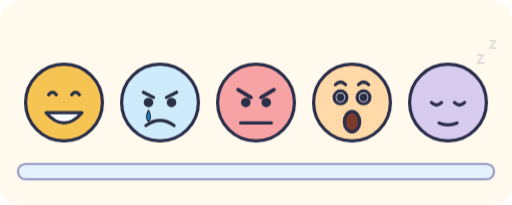
t = 0.00 s
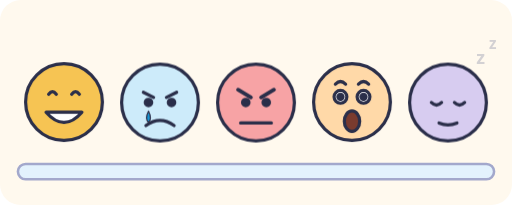
t = 0.38 s
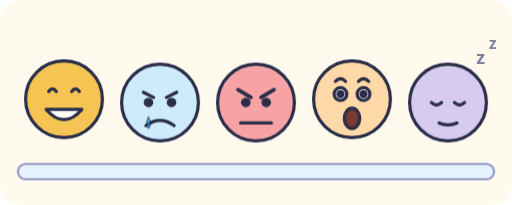
t = 1.13 s
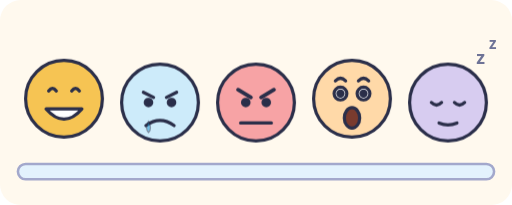
t = 1.50 s
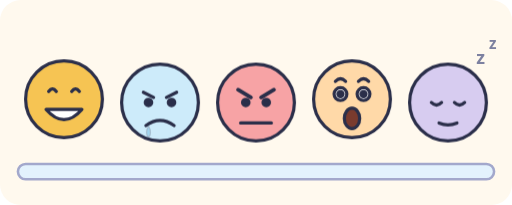
t = 1.88 s
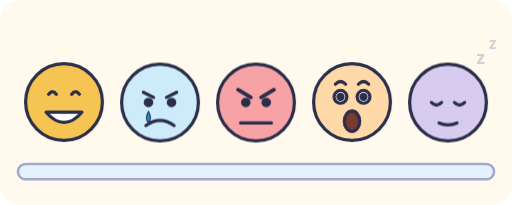
t = 2.63 s

The animated SVG that drew these frames (rendered in a browser with its animation timeline set to each time). Animation: 3 CSS @keyframes rules; one cycle of 3.00 s, repeats indefinitely.

<svg xmlns="http://www.w3.org/2000/svg" viewBox="0 0 400 160" role="img">
<title>A row of five cartoon faces showing different feelings</title>
<style>
.tear{animation:tr 2.2s ease-in infinite}
@keyframes tr{0%{transform:translateY(0);opacity:1}100%{transform:translateY(16px);opacity:0}}
.z{animation:zz 3s ease-in-out infinite}
@keyframes zz{0%,100%{opacity:.2}50%{opacity:1}}
.bob{animation:bob 3s ease-in-out infinite}
@keyframes bob{0%,100%{transform:translateY(0)}50%{transform:translateY(-3px)}}
@media (prefers-reduced-motion: reduce){*{animation:none!important}}
</style>
<rect width="100%" height="100%" rx="16" fill="#FFF9EE"/>
<rect x="14" y="128" width="372" height="12" rx="6" fill="#E3F2FD" stroke="#A3A8CC" stroke-width="2"/>
<g stroke="#2B2F4A" stroke-width="2.5" stroke-linecap="round" stroke-linejoin="round">
<g class="bob"><circle cx="50" cy="80" r="30" fill="#F6C453"/>
<path d="M38 74Q41 70 44 74M56 74Q59 70 62 74" fill="none"/>
<path d="M36 88Q50 104 64 88Z" fill="#fff"/></g>
<circle cx="125" cy="80" r="30" fill="#CDEBFA"/>
<path d="M112 72L120 76M138 72L130 76" fill="none"/>
<circle cx="116" cy="80" r="2.5" fill="#2B2F4A"/><circle cx="134" cy="80" r="2.5" fill="#2B2F4A"/>
<path d="M114 98Q125 90 136 98" fill="none"/>
<path class="tear" d="M116 86Q113 92 116 95Q119 92 116 86Z" fill="#0B93D4" stroke-width="1"/>
<circle cx="200" cy="80" r="30" fill="#F7A3A5"/>
<path d="M186 70L196 76M214 70L204 76" fill="none" stroke-width="3"/>
<circle cx="192" cy="80" r="2.5" fill="#2B2F4A"/><circle cx="208" cy="80" r="2.5" fill="#2B2F4A"/>
<path d="M188 96H212" fill="none"/>
<g class="bob"><circle cx="275" cy="80" r="30" fill="#FFD9A8"/>
<path d="M262 66Q266 62 270 66M280 66Q284 62 288 66" fill="none"/>
<circle cx="266" cy="76" r="5" fill="#fff"/><circle cx="284" cy="76" r="5" fill="#fff"/>
<circle cx="266" cy="76" r="2" fill="#2B2F4A"/><circle cx="284" cy="76" r="2" fill="#2B2F4A"/>
<ellipse cx="275" cy="95" rx="6" ry="8" fill="#7A3B2E"/></g>
<circle cx="350" cy="80" r="30" fill="#D7CCF0"/>
<path d="M337 80Q341 84 345 80M355 80Q359 84 363 80" fill="none"/>
<path d="M343 96Q350 99 357 96" fill="none"/>
</g>
<g class="z" font-family="system-ui, sans-serif" font-weight="700" fill="#6E7396"><text x="372" y="50" font-size="14">z</text><text x="382" y="38" font-size="12">z</text></g>
</svg>
